87-way image classification set "gemstone" from GitHub (minh-me/train-model); label vocabulary: alexandrite, almandine, amazonite, amber, amethyst, ametrine, andalusite, andradite, aquamarine, green aventurine, yellow aventurine, benitoite, golden beryl, bixbite, bloodstone, blue lace agate, carnelian, cats eye, chalcedony, blue chalcedony, chrome diopside, chrysoberyl, chrysocolla, chrysoprase, citrine, coral, danburite, diamond, diaspore, dumortierite, emerald, fluorite, red garnet, goshenite, grossular, hessonite, hiddenite, iolite, jade, jasper, kunzite, kyanite, labradorite, lapis lazuli, larimar, malachite, moonstone, morganite, black onyx, green onyx, red onyx, opal, pearl, peridot, prehnite, pyrite, pyrope, beer quartz, lemon quartz, rose quartz, rutilated quartz, smoky quartz, rhodochrosite, rhodolite, rhodonite, ruby, blue sapphire, pink sapphire, purple sapphire, yellow sapphire, scapolite, serpentine, sodalite, spessartite, sphene, spinel, spodumene, sunstone, tanzanite, tigers eye, topaz, tourmaline, tsavorite, turquoise, variscite, zircon, zoisite.

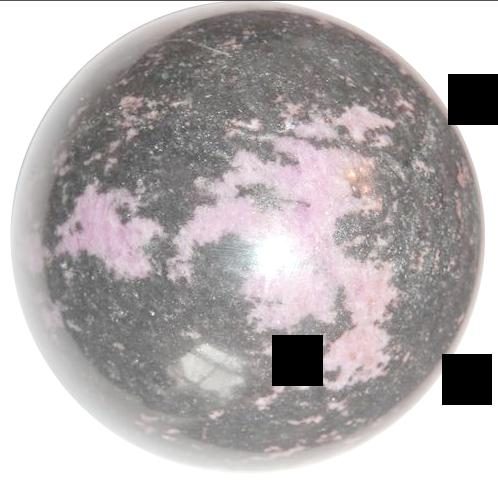
Label: rhodonite

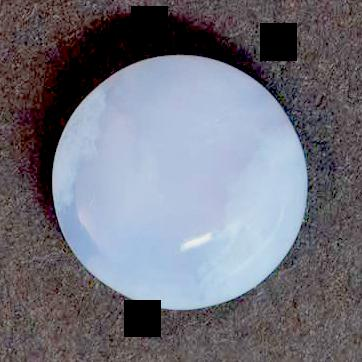
Label: blue lace agate

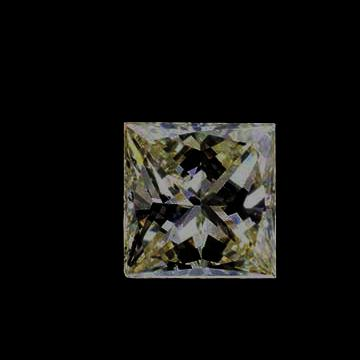
Label: diamond

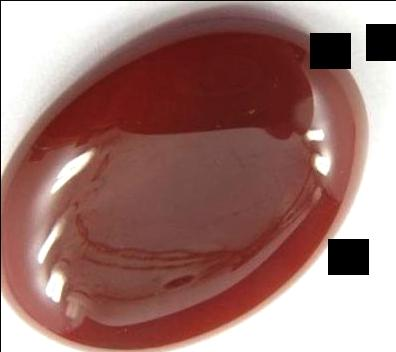
Label: red onyx

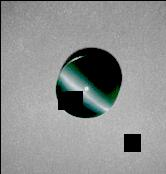
Label: cats eye

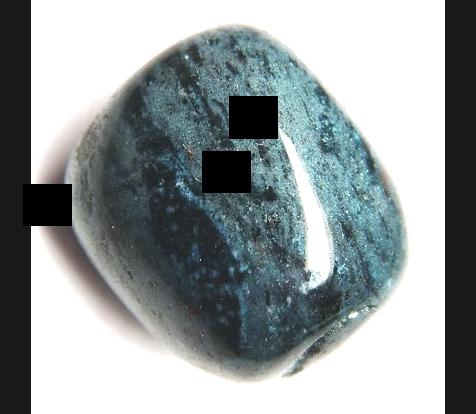
Label: dumortierite
